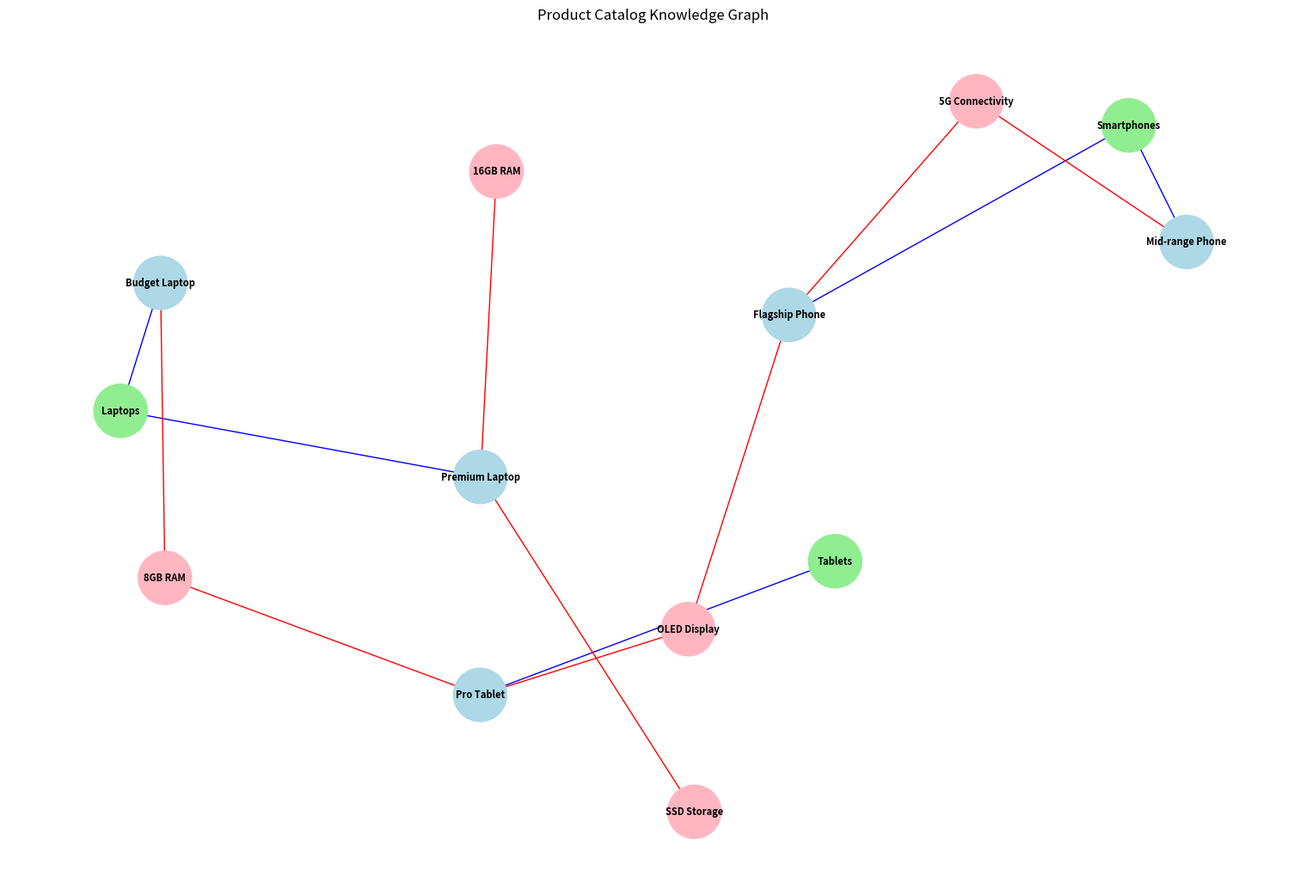

Here is the Python script that generated this plot:
"""
Complex Product Catalog Knowledge Graph Example
--------------------------------------------
This example demonstrates a more realistic product catalog with:
1. Multiple products across different categories
2. Shared features between products
3. Visualization of the knowledge graph
4. Advanced querying capabilities
"""

import networkx as nx
import matplotlib.pyplot as plt
from typing import Dict, List, Any, Set
from collections import defaultdict

class EnhancedProductCatalog:
    def __init__(self):
        """Initialize an empty knowledge graph with enhanced capabilities."""
        self.graph = nx.Graph()
        
    def add_product(self, product_id: str, name: str, price: float, description: str) -> None:
        """Add a product to the graph with enhanced properties."""
        self.graph.add_node(
            product_id,
            type='product',
            name=name,
            price=price,
            description=description,
            color='lightblue'  # For visualization
        )
    
    def add_category(self, category_id: str, name: str, description: str) -> None:
        """Add a product category to the graph."""
        self.graph.add_node(
            category_id,
            type='category',
            name=name,
            description=description,
            color='lightgreen'  # For visualization
        )
    
    def add_feature(self, feature_id: str, name: str, description: str) -> None:
        """Add a product feature to the graph."""
        self.graph.add_node(
            feature_id,
            type='feature',
            name=name,
            description=description,
            color='lightpink'  # For visualization
        )
    
    def link_product_to_category(self, product_id: str, category_id: str) -> None:
        """Create a relationship between a product and its category."""
        self.graph.add_edge(
            product_id,
            category_id,
            relationship_type='belongs_to',
            color='blue'  # For visualization
        )
    
    def link_product_to_feature(self, product_id: str, feature_id: str) -> None:
        """Create a relationship between a product and its features."""
        self.graph.add_edge(
            product_id,
            feature_id,
            relationship_type='has_feature',
            color='red'  # For visualization
        )
    
    def get_products_by_feature(self, feature_name: str) -> List[Dict[str, Any]]:
        """
        Find all products that have a specific feature.
        
        Parameters:
        - feature_name: Name of the feature to search for
        
        Returns:
        - List of products with the specified feature
        """
        products = []
        for node in self.graph.nodes():
            if self.graph.nodes[node]['type'] == 'feature' and self.graph.nodes[node]['name'] == feature_name:
                # Get all connected products
                for neighbor in self.graph.neighbors(node):
                    if self.graph.nodes[neighbor]['type'] == 'product':
                        products.append(self.get_product_info(neighbor))
        return products
    
    def get_products_by_price_range(self, min_price: float, max_price: float) -> List[Dict[str, Any]]:
        """
        Find all products within a specific price range.
        
        Parameters:
        - min_price: Minimum price
        - max_price: Maximum price
        
        Returns:
        - List of products within the price range
        """
        products = []
        for node in self.graph.nodes():
            if self.graph.nodes[node]['type'] == 'product':
                price = self.graph.nodes[node]['price']
                if min_price <= price <= max_price:
                    products.append(self.get_product_info(node))
        return products
    
    def get_product_info(self, product_id: str) -> Dict[str, Any]:
        """Get all information about a product, including its category and features."""
        product_data = self.graph.nodes[product_id]
        
        categories = [
            self.graph.nodes[neighbor]['name']
            for neighbor in self.graph.neighbors(product_id)
            if self.graph.nodes[neighbor]['type'] == 'category'
        ]
        
        features = [
            self.graph.nodes[neighbor]['name']
            for neighbor in self.graph.neighbors(product_id)
            if self.graph.nodes[neighbor]['type'] == 'feature'
        ]
        
        return {
            'product': product_data,
            'category': categories[0] if categories else None,
            'features': features
        }
    
    def visualize_graph(self, title: str = "Product Catalog Knowledge Graph") -> None:
        """
        Visualize the knowledge graph using matplotlib.
        
        Parameters:
        - title: Title for the visualization
        """
        plt.figure(figsize=(15, 10))
        
        # Get node colors
        node_colors = [self.graph.nodes[node]['color'] for node in self.graph.nodes()]
        
        # Get edge colors
        edge_colors = [self.graph.edges[edge]['color'] for edge in self.graph.edges()]
        
        # Create the layout
        pos = nx.spring_layout(self.graph, k=1, iterations=50)
        
        # Draw the graph
        nx.draw(
            self.graph,
            pos,
            with_labels=True,
            node_color=node_colors,
            edge_color=edge_colors,
            node_size=2000,
            font_size=8,
            font_weight='bold',
            labels={node: self.graph.nodes[node]['name'] for node in self.graph.nodes()}
        )
        
        plt.title(title)
        plt.axis('off')
        plt.tight_layout()
        plt.show()

def demonstrate_complex_catalog():
    """Demonstrate the enhanced product catalog with multiple products and visualization."""
    # Create a new graph
    catalog = EnhancedProductCatalog()
    
    # Add categories
    categories = {
        'cat_laptops': ('Laptops', 'Portable computers for work and entertainment'),
        'cat_phones': ('Smartphones', 'Mobile devices for communication and apps'),
        'cat_tablets': ('Tablets', 'Portable touch-screen devices')
    }
    
    for cat_id, (name, desc) in categories.items():
        catalog.add_category(cat_id, name, desc)
    
    # Add features
    features = {
        'feat_ssd': ('SSD Storage', 'Solid State Drive for fast data access'),
        'feat_16gb_ram': ('16GB RAM', 'High-performance memory for multitasking'),
        'feat_5g': ('5G Connectivity', 'Next-generation wireless technology'),
        'feat_oled': ('OLED Display', 'High-quality organic light-emitting diode screen'),
        'feat_8gb_ram': ('8GB RAM', 'Standard memory for everyday use')
    }
    
    for feat_id, (name, desc) in features.items():
        catalog.add_feature(feat_id, name, desc)
    
    # Add products
    products = [
        ('prod_laptop_1', 'Premium Laptop', 1299.99, 'High-performance laptop for professionals'),
        ('prod_laptop_2', 'Budget Laptop', 599.99, 'Affordable laptop for everyday use'),
        ('prod_phone_1', 'Flagship Phone', 999.99, 'Top-tier smartphone with latest features'),
        ('prod_phone_2', 'Mid-range Phone', 499.99, 'Balanced smartphone for most users'),
        ('prod_tablet_1', 'Pro Tablet', 799.99, 'Professional tablet for creative work')
    ]
    
    for prod_id, name, price, desc in products:
        catalog.add_product(prod_id, name, price, desc)
    
    # Create relationships
    relationships = [
        # Laptop relationships
        ('prod_laptop_1', 'cat_laptops', ['feat_ssd', 'feat_16gb_ram']),
        ('prod_laptop_2', 'cat_laptops', ['feat_8gb_ram']),
        
        # Phone relationships
        ('prod_phone_1', 'cat_phones', ['feat_5g', 'feat_oled']),
        ('prod_phone_2', 'cat_phones', ['feat_5g']),
        
        # Tablet relationships
        ('prod_tablet_1', 'cat_tablets', ['feat_oled', 'feat_8gb_ram'])
    ]
    
    for prod_id, cat_id, feat_ids in relationships:
        catalog.link_product_to_category(prod_id, cat_id)
        for feat_id in feat_ids:
            catalog.link_product_to_feature(prod_id, feat_id)
    
    # Visualize the graph
    catalog.visualize_graph()
    
    # Demonstrate queries
    print("\nProducts with SSD Storage:")
    ssd_products = catalog.get_products_by_feature('SSD Storage')
    for product in ssd_products:
        print(f"- {product['product']['name']} (${product['product']['price']})")
    
    print("\nProducts between $500 and $1000:")
    price_range_products = catalog.get_products_by_price_range(500, 1000)
    for product in price_range_products:
        print(f"- {product['product']['name']} (${product['product']['price']})")

if __name__ == "__main__":
    demonstrate_complex_catalog() 
